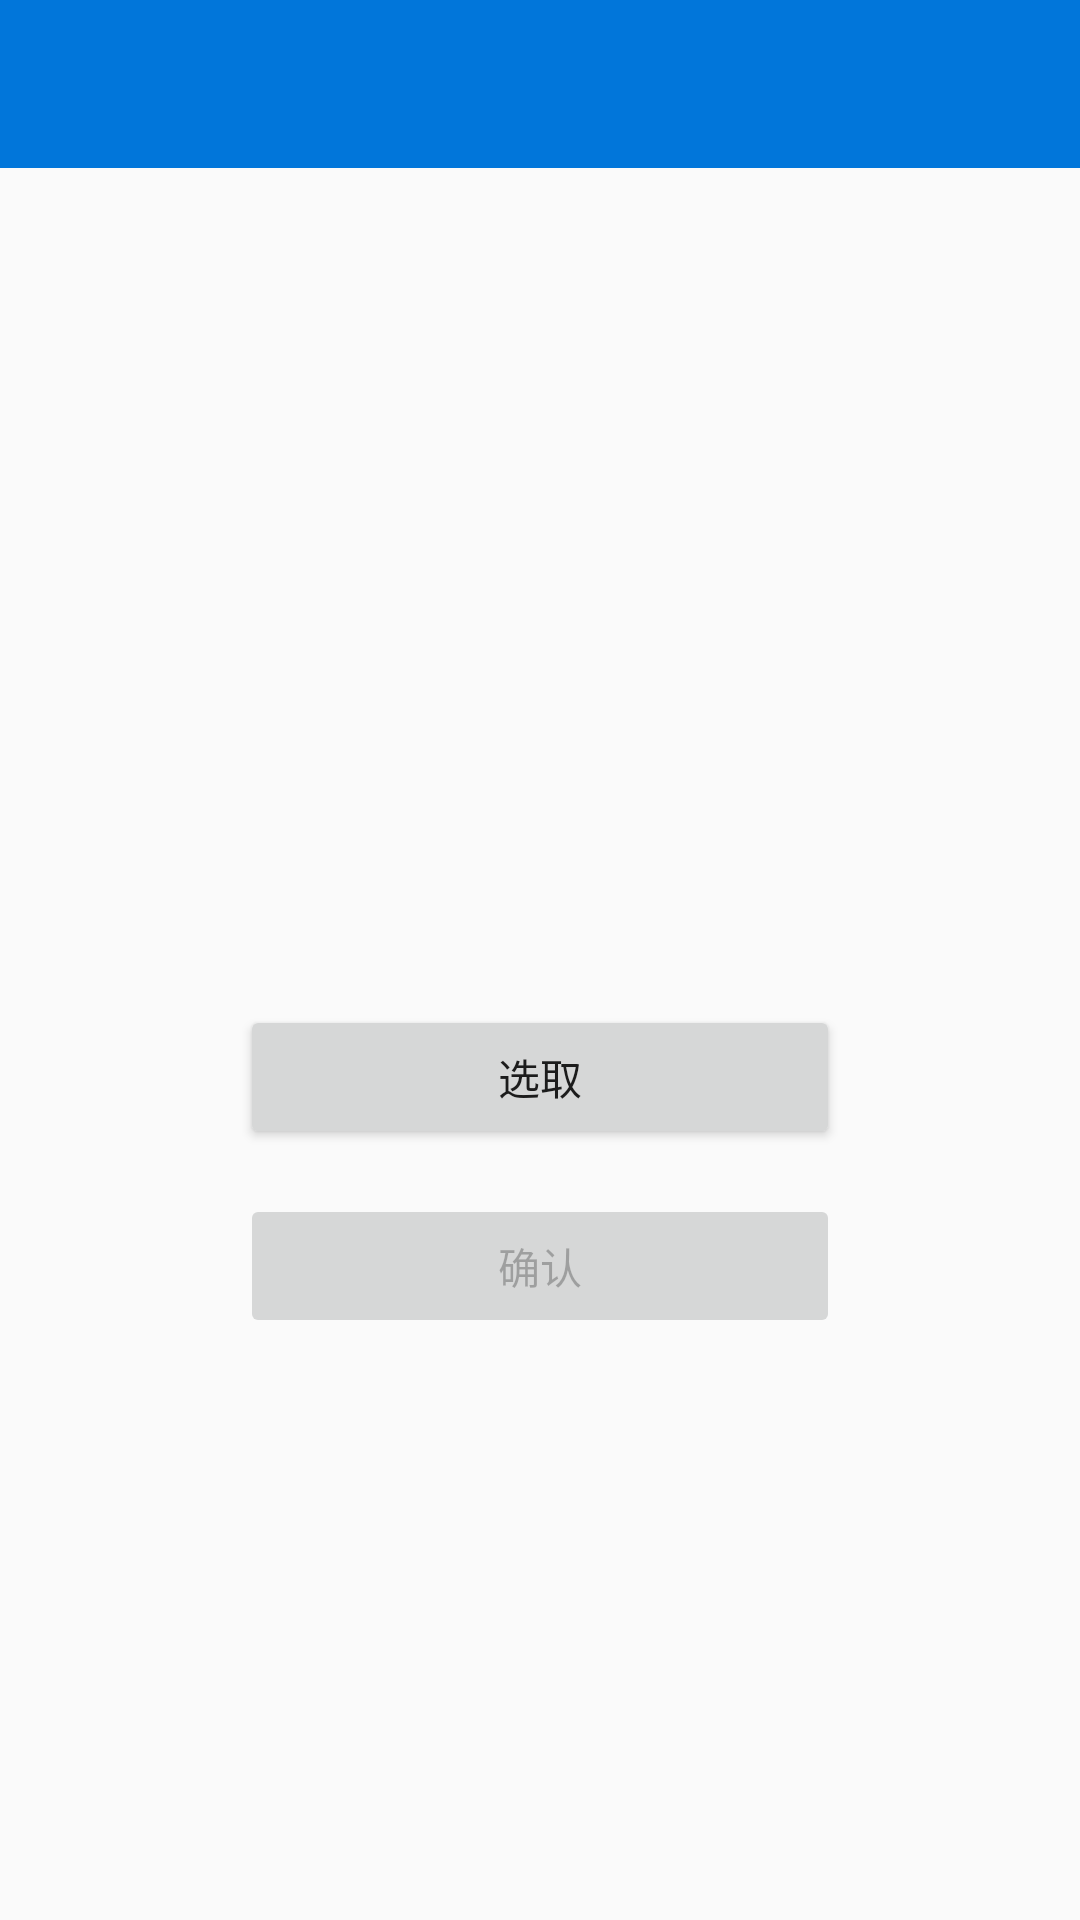

Layout XML and referenced resources for this Android screen:
<!-- AndroidManifest.xml: activity theme AppTheme -->
<!-- res/layout/activity_findme.xml -->
<?xml version="1.0" encoding="utf-8"?>

<ScrollView xmlns:android="http://schemas.android.com/apk/res/android"
    android:layout_width="fill_parent"
    android:layout_height="fill_parent"
    android:fillViewport="true"
    android:background="@drawable/bg_index"
    xmlns:app="http://schemas.android.com/apk/res-auto"
    android:fitsSystemWindows="true">
<LinearLayout android:layout_width="match_parent"
    android:layout_height="wrap_content"
    android:orientation="vertical"
    xmlns:android="http://schemas.android.com/apk/res/android">

        <android.support.v7.widget.Toolbar
            android:id="@+id/toolbar"
            android:layout_width="match_parent"
            android:layout_height="wrap_content"
            android:background="@color/color_0176da"
            android:theme="@style/Theme.ToolBar.ZhiHu">

        </android.support.v7.widget.Toolbar>

        <ImageView
            android:id="@+id/mache_imgView"
            android:layout_width="wrap_content"
            android:layout_height="240dp"
            android:layout_gravity="center_horizontal"
            android:layout_marginTop="10dp"
            android:layout_marginBottom="24dp"
            android:src="@drawable/image_fill" />
        
        <ProgressBar
            android:id="@+id/mache_wait_pro"
            android:layout_width="40dp"
            android:layout_height="40dp"
            android:layout_gravity="center"
            android:indeterminateDrawable="@drawable/bgcolor"
            android:visibility="gone" />

        <ProgressBar
            android:id="@+id/mache_probar_upload"
            style="@android:style/Widget.ProgressBar.Horizontal"
            android:layout_width="match_parent"
            android:layout_height="wrap_content"
            android:max="100"
            android:visibility="gone" />

        <android.support.v7.widget.AppCompatButton
            android:id="@+id/mache_upload"
            android:layout_width="200dp"
            android:layout_gravity="center"
            android:layout_height="wrap_content"
            android:layout_marginTop="5dp"
            android:layout_marginBottom="10dp"
            android:padding="12dp"
            android:text="选取" />

        <android.support.v7.widget.AppCompatButton
            android:id="@+id/mache_doup"
            android:layout_width="200dp"
            android:layout_gravity="center"
            android:layout_height="wrap_content"
            android:layout_marginTop="5dp"
            android:layout_marginBottom="10dp"
            android:enabled="false"
            android:padding="12dp"
            android:text="确认"
            android:textAlignment="center" />

        <EditText
            android:id="@+id/mache_text"
            android:layout_width="wrap_content"
            android:layout_height="wrap_content"
            android:layout_gravity="center"
            android:editable="false"
            android:visibility="invisible" />

        <zust.yyj.cusView.MyGridView
            android:id="@+id/photo_mache"
            android:layout_width="match_parent"
            android:layout_height="wrap_content"
            android:columnWidth="90dip"
            android:gravity="center"
            android:numColumns="auto_fit"
            android:stretchMode="columnWidth"
            android:verticalSpacing="10dip"
            android:visibility="gone"></zust.yyj.cusView.MyGridView>

    </LinearLayout>
</ScrollView>
<!-- resources referenced by this layout -->
<resources>
  <color name="color_0176da">#0176da</color>
  <!-- drawable bgcolor (drawable) -->
  <?xml version="1.0" encoding="utf-8"?>
  
  <animated-rotate xmlns:android="http://schemas.android.com/apk/res/android"
      android:duration="100"
      android:fromDegrees="0"
      android:pivotX="50%"
      android:pivotY="50%"
      android:toDegrees="360">
      <shape
          android:innerRadius="15dp"
          android:shape="ring"
          android:thickness="5dp"
          android:useLevel="false">
          <gradient
              android:centerY="0.50"
              android:endColor="@color/accent"
              android:startColor="@color/jumbo"
              android:type="sweep"
              android:useLevel="false" />
      </shape>
  </animated-rotate>
  <style name="Theme.ToolBar.ZhiHu" parent="Theme.AppCompat.Light.NoActionBar">
          <item name="actionOverflowButtonStyle">@style/ActionButton.Overflow.ZhiHu</item>
      </style>
  <style name="AppTheme" parent="Theme.AppCompat.Light.NoActionBar">
          
  
      </style>
  <color name="accent">#FFFFFF</color>
  <color name="jumbo">#888888</color>
  <style name="ActionButton.Overflow.ZhiHu" parent="android:style/Widget.Holo.Light.ActionButton.Overflow">
          <item name="android:src">@mipmap/ic_menu_more_overflow</item>
      </style>
</resources>
